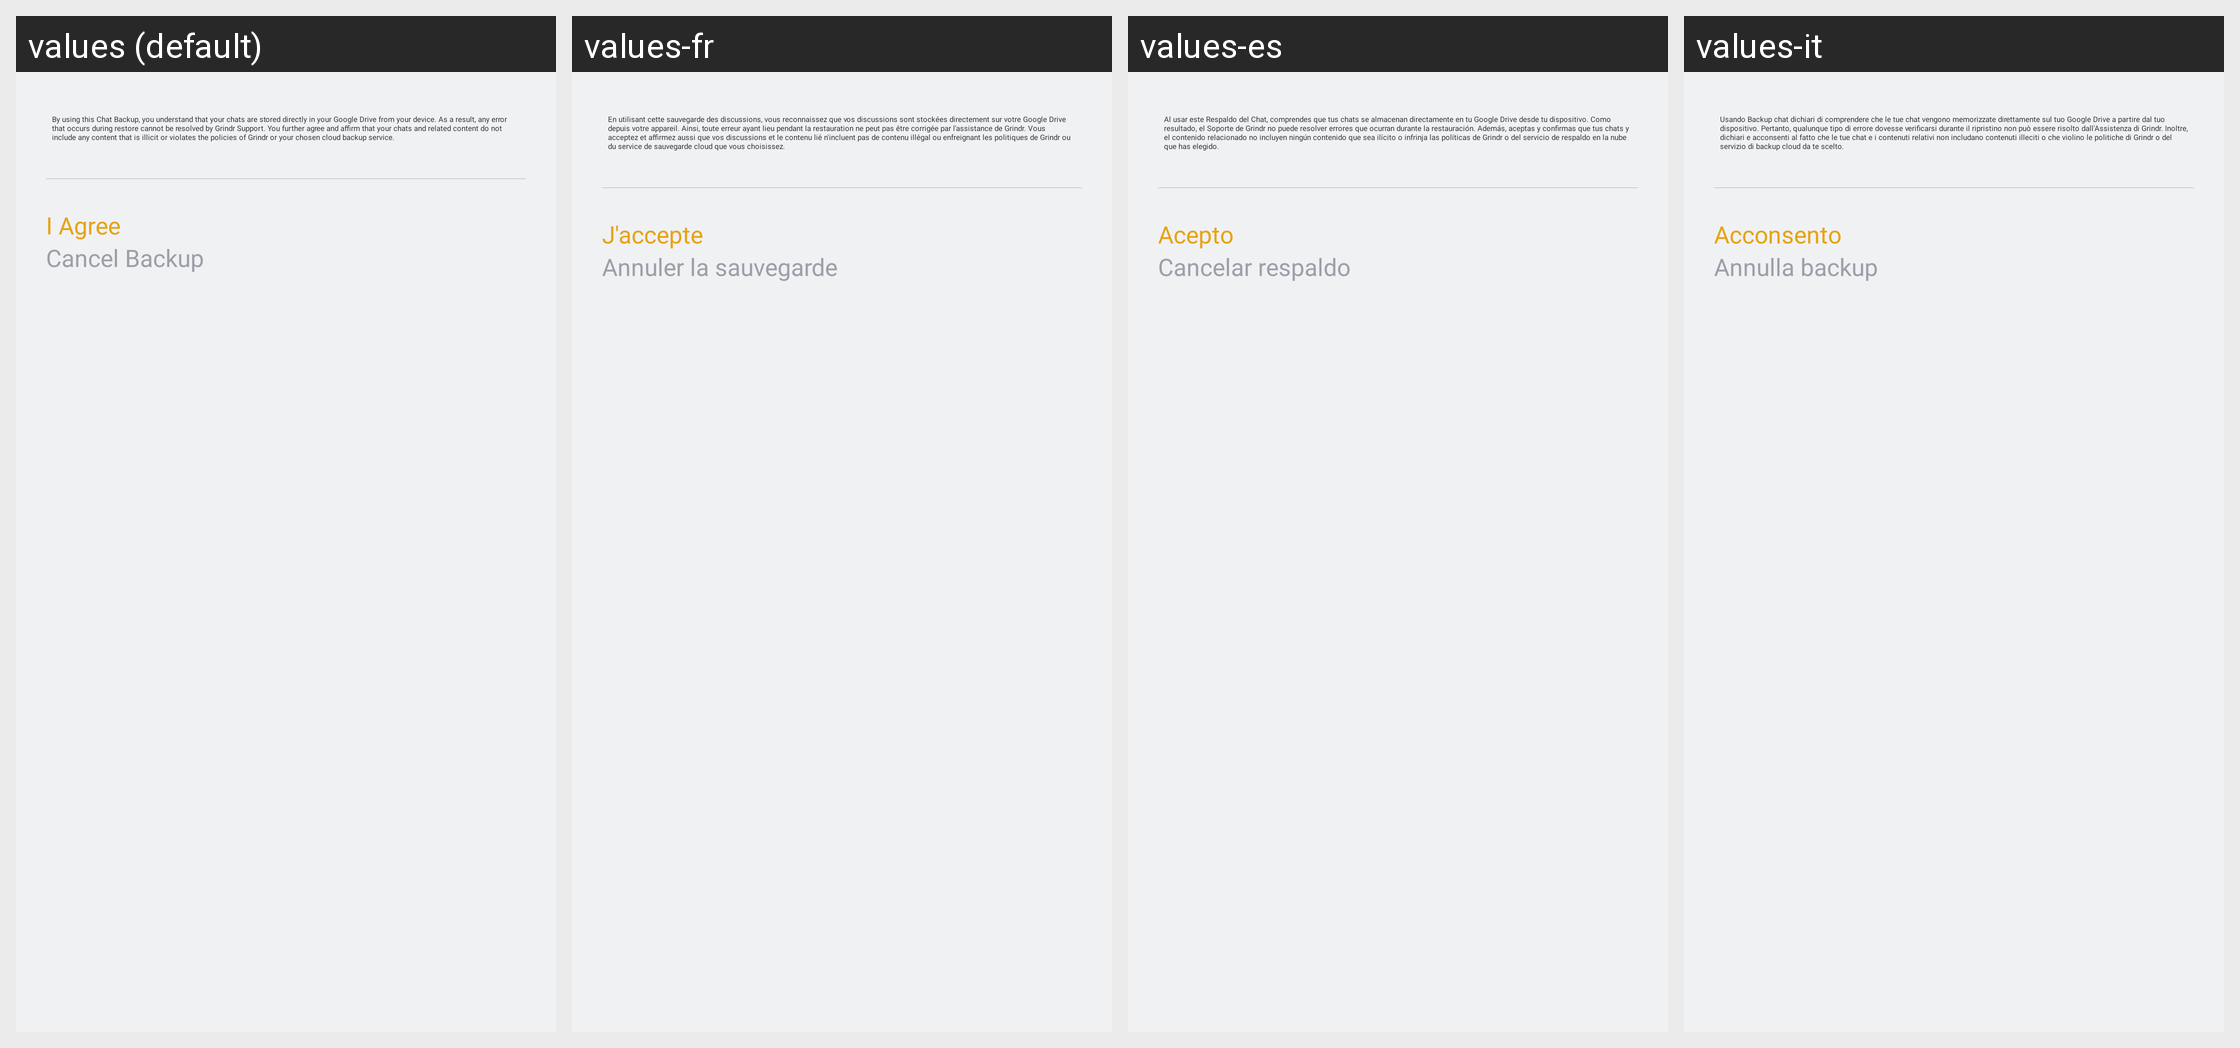

For this localized Android screen grid, give each drawn string resource with its value in every locale shown.
Android screen res/layout/dialog_fragment_backup_term.xml rendered under 4 locales, left to right: values (default), values-fr, values-es, values-it. Device: Nexus 5 (rendered at 1080×1920; each locale shown at half size, 540×960, under a caption strip naming it); theme Theme.AppTheme.
Other locales in the repository, not shown: values-ar, values-bg, values-bn, values-bn-rIN, values-de, values-fil, values-hi, values-hi-rIN, values-in, values-ja, values-ko, values-ms, values-ms-rMY, values-pt, values-ru, values-ru-rRU, values-sw, values-te, values-te-rIN, values-vi, values-zh-rCN, values-zh-rTW.
Strings drawn on this screen, with the default value and each locale's value (text and hints the layout hard-codes, and strings that could not be matched under every locale, appear in the picture but are not listed):

chat_backup_terms
  values: By using this Chat Backup, you understand that your chats are stored directly in your Google Drive from your device. As a result, any error that occurs during restore cannot be resolved by Grindr Support. You further agree and affirm that your chats and related content do not include any content that is illicit or violates the policies of Grindr or your chosen cloud backup service.
  values-fr: En utilisant cette sauvegarde des discussions, vous reconnaissez que vos discussions sont stockées directement sur votre Google Drive depuis votre appareil. Ainsi, toute erreur ayant lieu pendant la restauration ne peut pas être corrigée par l'assistance de Grindr. Vous acceptez et affirmez aussi que vos discussions et le contenu lié n'incluent pas de contenu illégal ou enfreignant les politiques …[clipped]
  values-es: Al usar este Respaldo del Chat, comprendes que tus chats se almacenan directamente en tu Google Drive desde tu dispositivo. Como resultado, el Soporte de Grindr no puede resolver errores que ocurran durante la restauración. Además, aceptas y confirmas que tus chats y el contenido relacionado no incluyen ningún contenido que sea ilícito o infrinja las políticas de Grindr o del servicio de respaldo …[clipped]
  values-it: Usando Backup chat dichiari di comprendere che le tue chat vengono memorizzate direttamente sul tuo Google Drive a partire dal tuo dispositivo. Pertanto, qualunque tipo di errore dovesse verificarsi durante il ripristino non può essere risolto dall'Assistenza di Grindr. Inoltre, dichiari e acconsenti al fatto che le tue chat e i contenuti relativi non includano contenuti illeciti o che violino le …[clipped]

chat_backup_terms_agree_button
  values: I Agree
  values-fr: J'accepte
  values-es: Acepto
  values-it: Acconsento

chat_backup_terms_cancel_button
  values: Cancel Backup
  values-fr: Annuler la sauvegarde
  values-es: Cancelar respaldo
  values-it: Annulla backup
